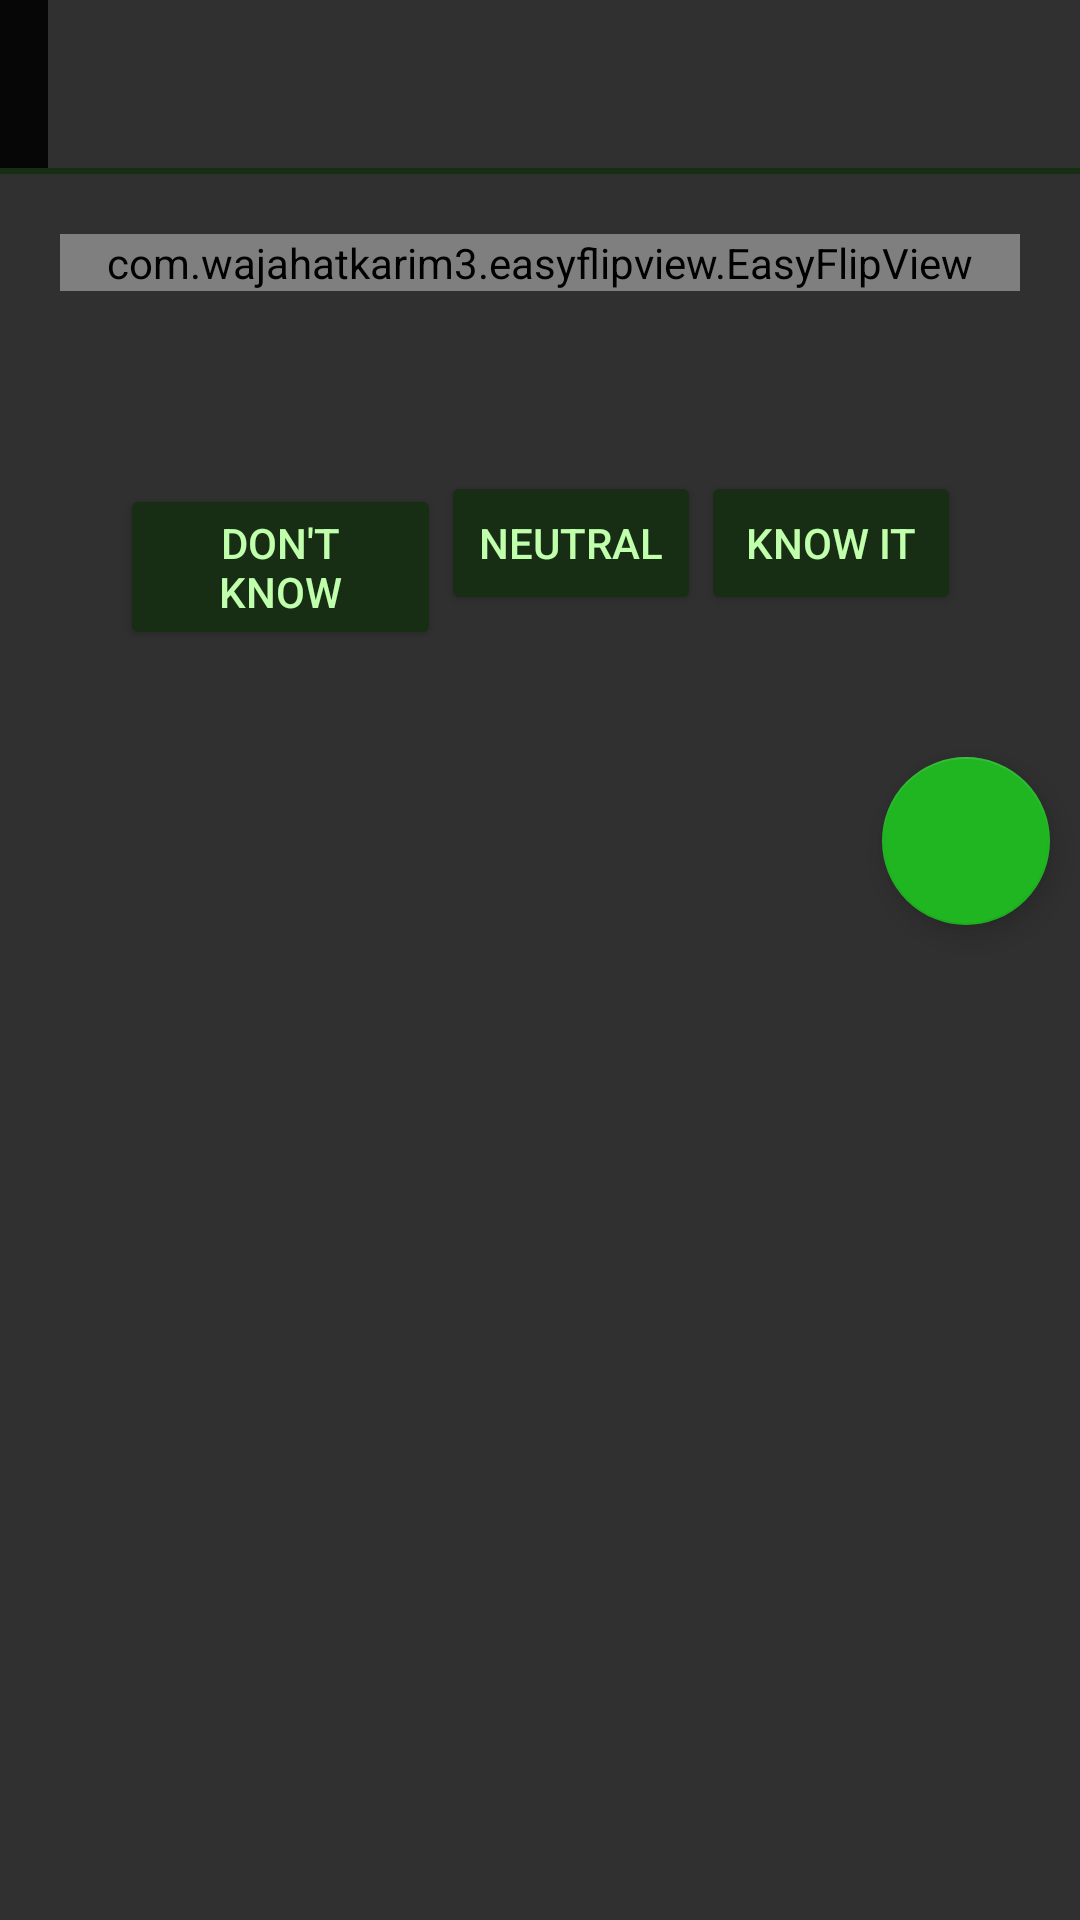

The Android layout XML behind this screen, and the referenced resources:
<!-- AndroidManifest.xml: application theme AppTheme -->
<!-- res/layout/content_flashcard.xml -->
<?xml version="1.0" encoding="utf-8"?>
<LinearLayout
    xmlns:android="http://schemas.android.com/apk/res/android"
    xmlns:app="http://schemas.android.com/apk/res-auto"
    xmlns:tools="http://schemas.android.com/tools"
    android:orientation="vertical"
    android:layout_width="match_parent"
    android:layout_height="match_parent">


    <LinearLayout
        android:layout_width="match_parent"
        android:layout_height="wrap_content"
        android:orientation="horizontal"
        android:id="@+id/toolbar_layout">
        <androidx.appcompat.widget.Toolbar
            android:layout_width="wrap_content"
            android:layout_height="?attr/actionBarSize"
            android:id="@+id/toolb2"
            android:background="@color/colorPrimary"/>
    </LinearLayout>

    <View
        android:layout_width="match_parent"
        android:layout_height="2dp"
        android:layout_below="@id/toolbar_layout"
        android:background="@color/colorPrimaryLight"/>















    <com.wajahatkarim3.easyflipview.EasyFlipView
        android:id="@+id/main_card"
        android:layout_width="match_parent"
        android:layout_height="wrap_content"
        android:layout_margin="20dp"
        android:layout_centerInParent="true"
        android:background="@color/colorPrimary"
        app:flipOnTouch="true"
        app:flipEnabled="true"
        app:flipDuration="400"
        app:flipFrom="right"
        app:flipType="horizontal"
        app:autoFlipBack="false"
        >

        
        <include layout="@layout/flash_card_layout_front"/>

        
        <include layout="@layout/flash_card_layout_back"/>

    </com.wajahatkarim3.easyflipview.EasyFlipView>


    <LinearLayout
        android:layout_width="match_parent"
        android:layout_height="wrap_content"
        android:orientation="horizontal"
        android:layout_margin="40dp"
        android:weightSum="100.0">


        <Button
            android:id="@+id/btn_dont_know"
            android:layout_width="wrap_content"
            android:layout_height="wrap_content"
            android:text="Don't know"
            android:layout_weight="33.3"
            android:backgroundTint="@color/colorPrimaryLight"
            android:textColor="@color/colorTextGreen"/>

        <Button
            android:id="@+id/btn_neutral"
            android:layout_width="wrap_content"
            android:layout_height="wrap_content"
            android:text="Neutral"
            android:layout_weight="33.3"
            android:backgroundTint="@color/colorPrimaryLight"
            android:textColor="@color/colorTextGreen"/>

        <Button
            android:id="@+id/btn_know_it"
            android:layout_width="wrap_content"
            android:layout_height="wrap_content"
            android:text="Know it"
            android:layout_weight="33.3"
            android:backgroundTint="@color/colorPrimaryLight"
            android:textColor="@color/colorTextGreen"/>

    </LinearLayout>


    <com.google.android.material.floatingactionbutton.FloatingActionButton
        android:id="@+id/fab_filter"
        android:layout_width="wrap_content"
        android:layout_height="wrap_content"
        android:layout_gravity="right"
        android:layout_marginRight="10dp"
        android:layout_marginBottom="10dp"
        android:src="@drawable/ic_filter"/>


</LinearLayout>
<!-- res/layout/flash_card_layout_front.xml (included above) -->
<?xml version="1.0" encoding="utf-8"?>
<RelativeLayout xmlns:android="http://schemas.android.com/apk/res/android"
    android:orientation="vertical"
    android:layout_width="match_parent"
    android:layout_height="400dp"
    android:layout_margin="20dp"
    android:background="@drawable/back">

    <TextView
        android:id="@+id/front"
        android:layout_width="wrap_content"
        android:layout_height="wrap_content"
        android:text="FRONT"
        android:textSize="30sp"
        android:layout_centerInParent="true"/>

</RelativeLayout>
<!-- res/layout/flash_card_layout_back.xml (included above) -->
<?xml version="1.0" encoding="utf-8"?>
<RelativeLayout xmlns:android="http://schemas.android.com/apk/res/android"
    android:orientation="vertical"
    android:layout_width="match_parent"
    android:layout_height="400dp"
    android:layout_margin="20dp"
    android:background="@drawable/back">

    <TextView
        android:id="@+id/back"
        android:layout_width="wrap_content"
        android:layout_height="wrap_content"
        android:text="BACK"
        android:layout_margin="10dp"
        android:textSize="20sp"
        android:layout_centerInParent="true"/>

</RelativeLayout>
<!-- resources referenced by this layout -->
<resources>
  <color name="colorPrimary">#060606</color>
  <color name="colorPrimaryLight">#182E14</color>
  <color name="colorTextGreen">#C0FFAC</color>
  <!-- drawable back (drawable) -->
  <?xml version="1.0" encoding="utf-8"?>
  <shape xmlns:android="http://schemas.android.com/apk/res/android" android:shape="rectangle" >
  
      <stroke android:width="1dip" android:color="@color/colorPrimaryDark"/>
  </shape>
  <style name="AppTheme" parent="Theme.AppCompat.NoActionBar">
          
          <item name="colorPrimary">@color/colorPrimary</item>
          <item name="colorPrimaryDark">@color/colorPrimaryDark</item>
          <item name="colorAccent">@color/colorAccent</item>
  
          <item name="drawerArrowStyle">@style/DrawerArrowStyle</item>
          <item name="android:textColor">@color/colorText</item>
          <item name="android:actionMenuTextColor">@style/MenuText</item>
  
          <item name="android:forceDarkAllowed">true</item>
  
      </style>
  <color name="colorPrimaryDark">#1fb622</color>
  <color name="colorAccent">#1fb622</color>
  <style name="DrawerArrowStyle" parent="@style/Widget.AppCompat.DrawerArrowToggle">
          <item name="color">@color/colorText</item>
      </style>
  <color name="colorText">#eeeeee</color>
  <style name="MenuText" parent="@android:style/TextAppearance.Widget.IconMenu.Item">
          <item name="android:textColor">@color/colorText</item>
      </style>
</resources>
